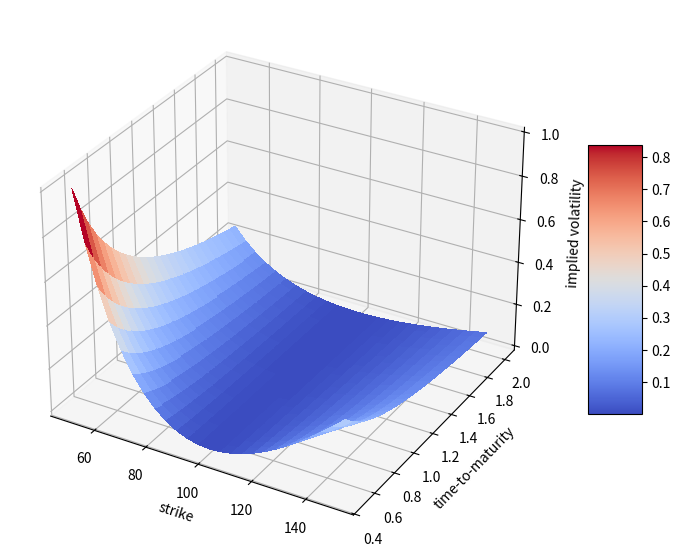

Reproduce this figure in Python.
import numpy as np

strikeprice = np.linspace(50,150, 25)
#25 evenly spaced values from 50 to 150
time = np.linspace(0.5,2,25)

strikeprice, time=np.meshgrid(strikeprice, time)
strikeprice_time = np.meshgrid(strikeprice,time)


implied_volatility = (strikeprice-100)**2 / (100*strikeprice)/time

import matplotlib.pyplot as plt

from mpl_toolkits.mplot3d import Axes3D
#3d plotting tool

fig = plt.figure(figsize = (10,7))
axis = fig.add_subplot(111, projection = '3d')

surface = axis.plot_surface(strikeprice, time, implied_volatility,
                           rstride = 1, cstride =1,cmap = plt.cm.coolwarm, linewidth=0.5, antialiased=False )

axis.set_xlabel('strike')
axis.set_ylabel('time-to-maturity')
axis.set_zlabel('implied volatility')

fig.colorbar(surface, shrink=0.5, aspect=5)
plt.show()
